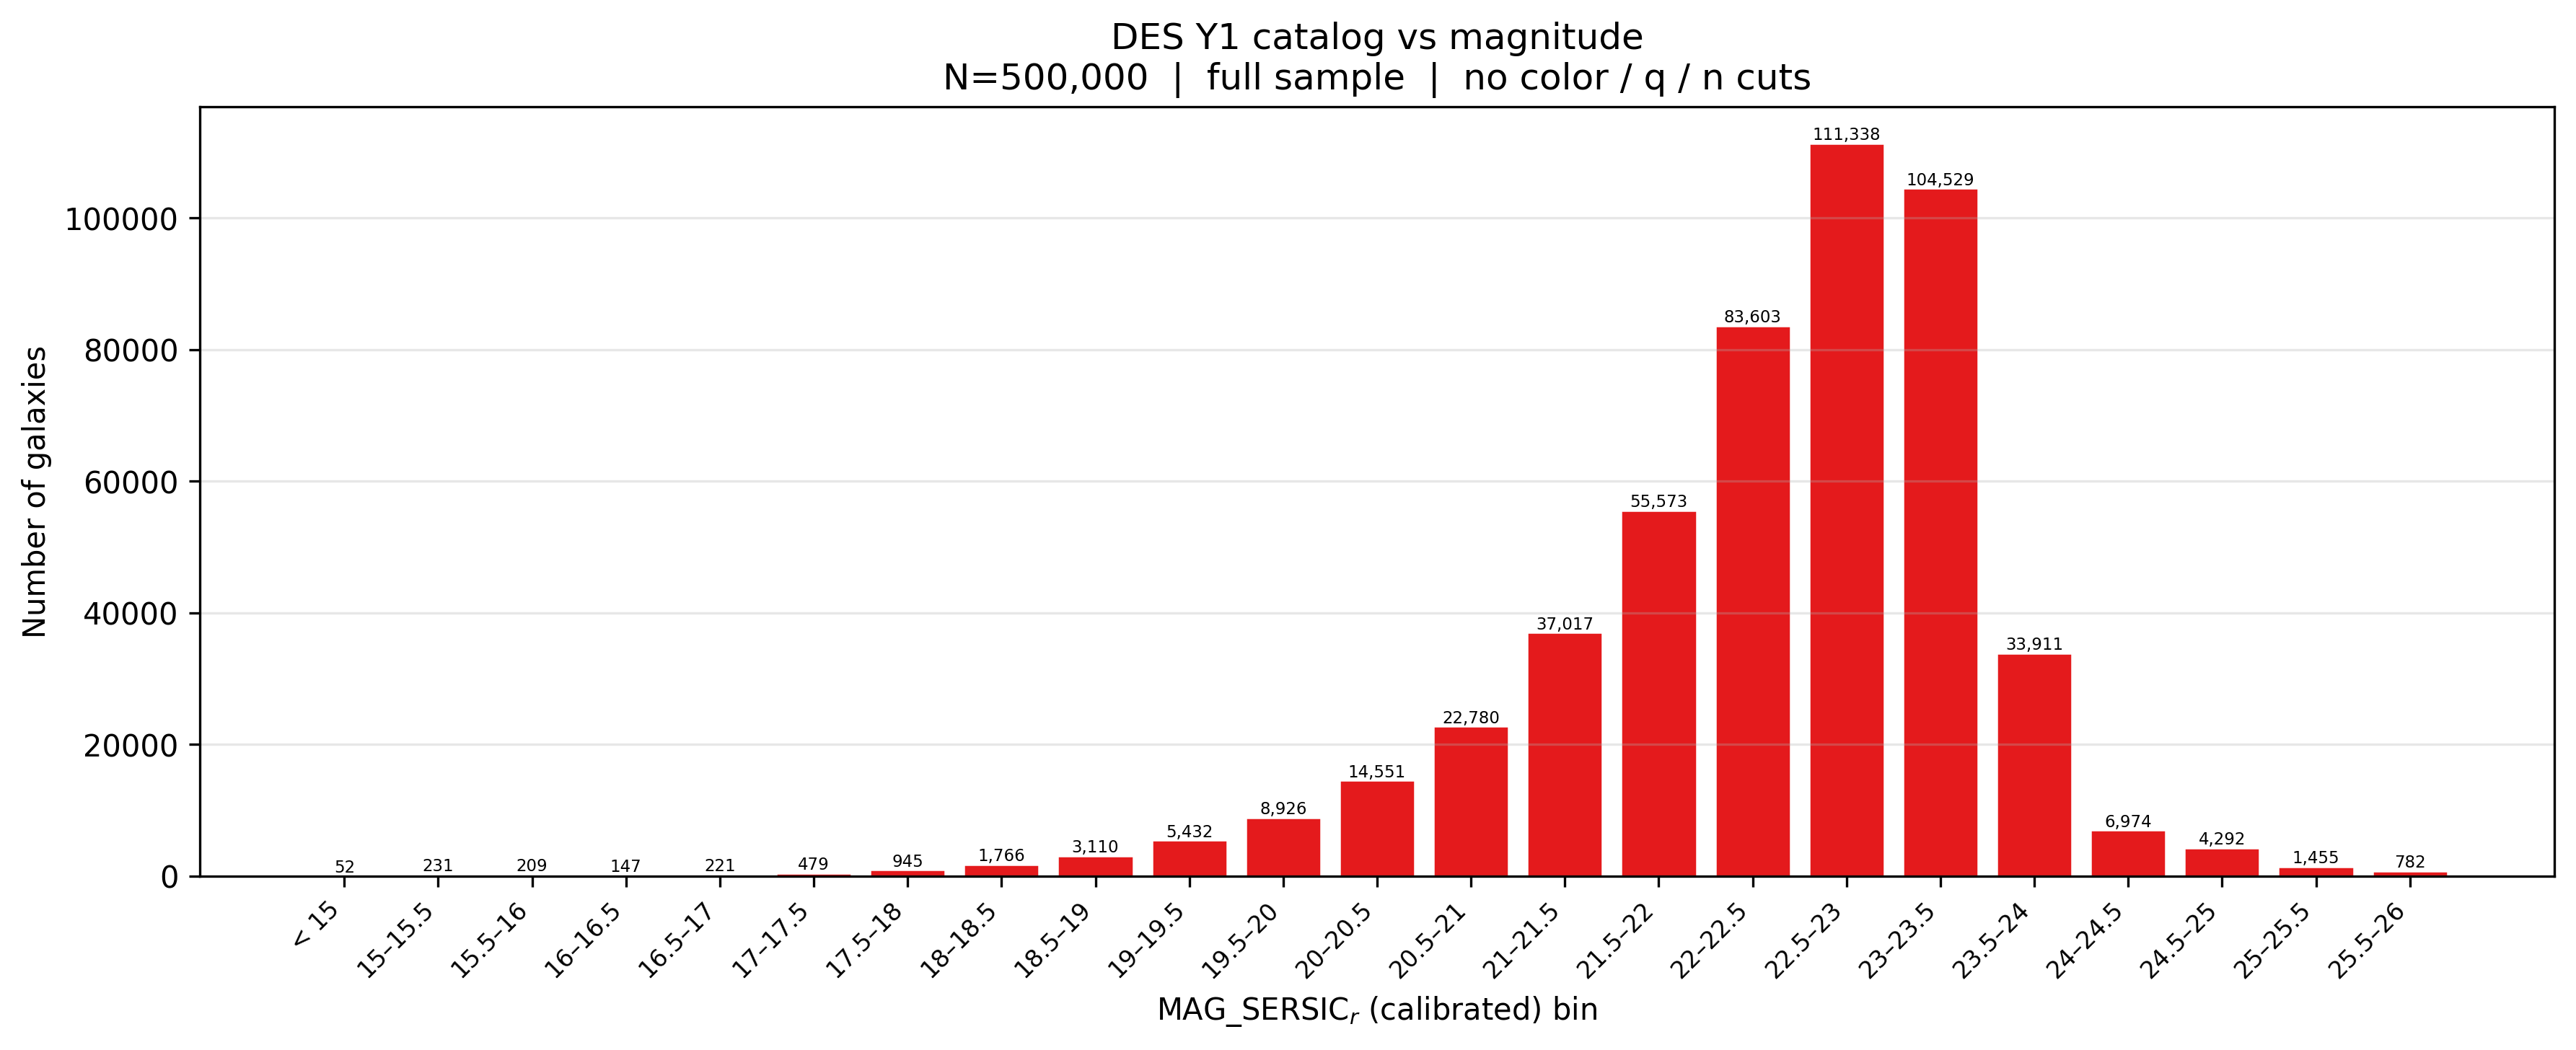

The file beside this chart, header and first rows:
bin_label, mag_lo, mag_hi, n_galaxies, frac_of_pool_pct, median_ba, mean_ba
< 15, , 15.0, 52, 0.0104, 0.8219, 0.6263
15–15.5, 15.0, 15.5, 231, 0.0462, 0.8996, 0.8433
15.5–16, 15.5, 16.0, 209, 0.0418, 0.9338, 0.8487
16–16.5, 16.0, 16.5, 147, 0.0294, 0.7933, 0.6694
16.5–17, 16.5, 17.0, 221, 0.0442, 0.641, 0.5617
17–17.5, 17.0, 17.5, 479, 0.0958, 0.5888, 0.5429
17.5–18, 17.5, 18.0, 945, 0.189, 0.5645, 0.5229
18–18.5, 18.0, 18.5, 1766, 0.3532, 0.5792, 0.5346
18.5–19, 18.5, 19.0, 3110, 0.622, 0.5846, 0.5269
19–19.5, 19.0, 19.5, 5432, 1.086, 0.6003, 0.5489
19.5–20, 19.5, 20.0, 8926, 1.785, 0.6131, 0.5607
20–20.5, 20.0, 20.5, 14551, 2.91, 0.6017, 0.556
20.5–21, 20.5, 21.0, 22780, 4.556, 0.6142, 0.5754
21–21.5, 21.0, 21.5, 37017, 7.403, 0.6034, 0.5733
21.5–22, 21.5, 22.0, 55573, 11.11, 0.6632, 0.6139
22–22.5, 22.0, 22.5, 83603, 16.72, 0.6658, 0.6147
22.5–23, 22.5, 23.0, 111338, 22.27, 0.7224, 0.6804
23–23.5, 23.0, 23.5, 104529, 20.91, 0.7065, 0.6832
23.5–24, 23.5, 24.0, 33911, 6.782, 0.6973, 0.6812
24–24.5, 24.0, 24.5, 6974, 1.395, 0.6883, 0.6604
24.5–25, 24.5, 25.0, 4292, 0.8584, 0.1508, 0.2957
25–25.5, 25.0, 25.5, 1455, 0.291, 0.1031, 0.253
25.5–26, 25.5, 26.0, 782, 0.1564, 0.0928, 0.2313
26–26.5, 26.0, 26.5, 430, 0.086, 0.0856, 0.2207
26.5–27, 26.5, 27.0, 248, 0.0496, 0.0871, 0.2206
27–27.5, 27.0, 27.5, 174, 0.0348, 0.077, 0.2163
27.5–28, 27.5, 28.0, 141, 0.0282, 0.05, 0.1697
28–28.5, 28.0, 28.5, 103, 0.0206, 0.0532, 0.1708
28.5–29, 28.5, 29.0, 95, 0.019, 0.05, 0.1453
29–29.5, 29.0, 29.5, 79, 0.0158, 0.05, 0.1564
29.5–30, 29.5, 30.0, 55, 0.011, 0.05, 0.1424
30–30.5, 30.0, 30.5, 46, 0.0092, 0.0499, 0.1136
30.5–31, 30.5, 31.0, 46, 0.0092, 0.05, 0.1309
31–31.5, 31.0, 31.5, 29, 0.0058, 0.0457, 0.1405
31.5–32, 31.5, 32.0, 31, 0.0062, 0.05, 0.0838
32–32.5, 32.0, 32.5, 25, 0.005, 0.05, 0.1045
32.5–33, 32.5, 33.0, 27, 0.0054, 0.05, 0.1185
33–33.5, 33.0, 33.5, 28, 0.0056, 0.05, 0.1361
33.5–34, 33.5, 34.0, 16, 0.0032, 0.05, 0.1294
34–34.5, 34.0, 34.5, 25, 0.005, 0.05, 0.1645
34.5–35, 34.5, 35.0, 9, 0.0018, 0.1062, 0.1879
35–35.5, 35.0, 35.5, 12, 0.0024, 0.0698, 0.1464
35.5–36, 35.5, 36.0, 12, 0.0024, 0.05, 0.1051
36–36.5, 36.0, 36.5, 10, 0.002, 0.05, 0.1507
36.5–37, 36.5, 37.0, 5, 0.001, 0.05, 0.0483
37–37.5, 37.0, 37.5, 10, 0.002, 0.05, 0.1256
37.5–38, 37.5, 38.0, 8, 0.0016, 0.05, 0.1023
38–38.5, 38.0, 38.5, 6, 0.0012, 0.05, 0.0853
38.5–39, 38.5, 39.0, 4, 0.0008, 0.05, 0.0523
39–39.5, 39.0, 39.5, 3, 0.0006, 0.05, 0.0534
